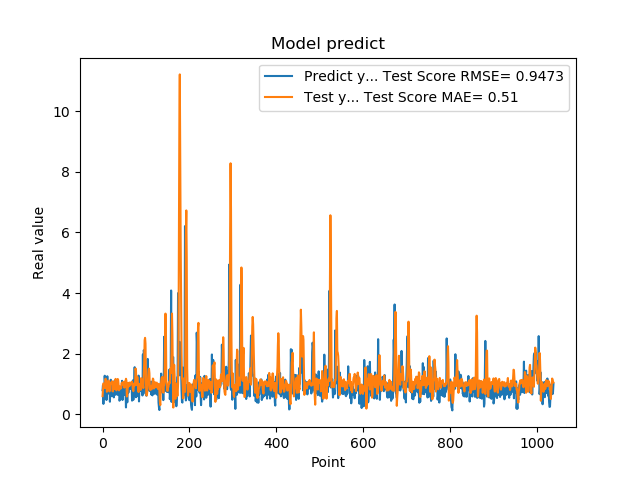

The data file committed next to this chart (first rows):
7.976629734039306641e-01, 6.027582207550390425e-01
9.608020186424257592e-01, 8.047715182265257061e-01
3.470349907875061035e-01, 1.023952782883081225e+00
9.546210169792177513e-01, 9.924214787895782042e-01
5.251880288124084473e-01, 8.653300169463150615e-01
1.275226235389709695e+00, 9.272011408073863592e-01
8.723750114440917969e-01, 8.731609316569941548e-01
7.321749925613403320e-01, 1.178175316280112073e+00
7.640249729156494141e-01, 1.005919780453039980e+00
4.752210080623626154e-01, 9.976332696495341379e-01
7.414129972457885742e-01, 7.469236486878705339e-01
1.258002042770385520e+00, 8.162344808983879041e-01
7.274609804153442383e-01, 9.223996442182464950e-01
7.892770171165466309e-01, 1.096635007914217752e+00
6.914690136909484863e-01, 1.118496050815762421e+00
7.093830108642578125e-01, 9.433743070094899874e-01
1.014547944068908691e+00, 7.584983088603292067e-01
4.182830154895783026e-01, 9.729653736274413989e-01
1.002280950546264648e+00, 1.032741367249990994e+00
1.143296003341674805e+00, 9.983828228282647377e-01
6.746559739112854004e-01, 1.060029035295941613e+00
6.009536385536193848e-01, 1.069208174060113814e+00
6.538079977035522461e-01, 1.093137650457679078e+00
7.814120054244995117e-01, 7.659050496273995812e-01
8.469259738922119141e-01, 7.584288781219741260e-01
6.482390165328979492e-01, 9.753324637906877204e-01
5.623700022697448730e-01, 1.073156928757147854e+00
1.099647998809814453e+00, 9.416053993620410179e-01
9.541710019111632191e-01, 8.380063868275862138e-01
6.694499850273132324e-01, 9.757757393160745307e-01
6.464660167694091797e-01, 1.171365541773636165e+00
8.223180174827575684e-01, 1.072319884620738017e+00
8.300920128822326660e-01, 7.930086945121593844e-01
1.067314028739929199e+00, 8.689856672921976166e-01
6.827279925346374512e-01, 1.070748184996880958e+00
6.464239954948425293e-01, 1.168558459529430049e+00
6.881093978881835938e-01, 1.136281123866609066e+00
6.500350236892700195e-01, 9.773131774405852124e-01
8.693690299987792969e-01, 7.923381536546467707e-01
4.518609941005706787e-01, 8.401938573625141737e-01
4.952389895915984552e-01, 9.183069809650483695e-01
6.850870251655578613e-01, 8.656449561231819301e-01
8.653740286827087402e-01, 8.555284859716271173e-01
7.400469779968261719e-01, 8.630091775295919421e-01
8.204330205917358398e-01, 1.038881805246181012e+00
1.108605027198791504e+00, 1.015721191891522546e+00
4.751499891281127930e-01, 9.875658608744248834e-01
9.457899928092955433e-01, 1.063612301106059865e+00
7.877500057220458984e-01, 1.028147413249290709e+00
9.367713332176208496e-01, 1.006804060490368746e+00
6.470239758491516113e-01, 8.842112500039084333e-01
1.029777050018310325e+00, 1.079235837163109446e+00
9.328820109367371716e-01, 9.186268598285435294e-01
7.528370022773742676e-01, 1.082065758552735346e+00
2.307340055704117099e-01, 1.175318322714159258e+00
8.772729635238647461e-01, 1.109229655077763166e+00
7.876309752464294434e-01, 5.909020993932475596e-01
3.992269933223724365e-01, 6.431511361017546724e-01
9.923512339591979980e-01, 8.969505251218158337e-01
7.200859785079956055e-01, 1.038558401379947593e+00
7.269890308380126953e-01, 9.227467543877537759e-01
... 979 more rows
